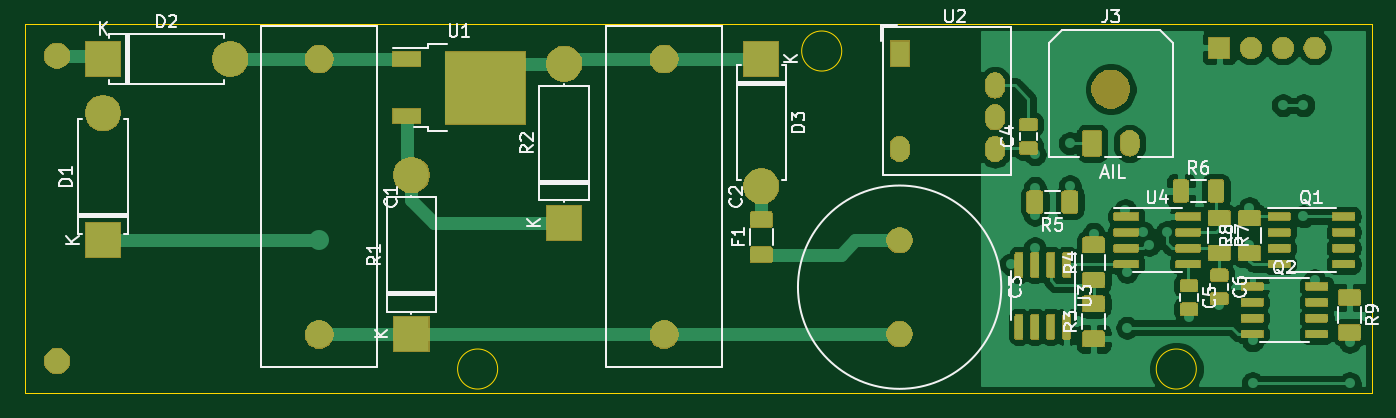
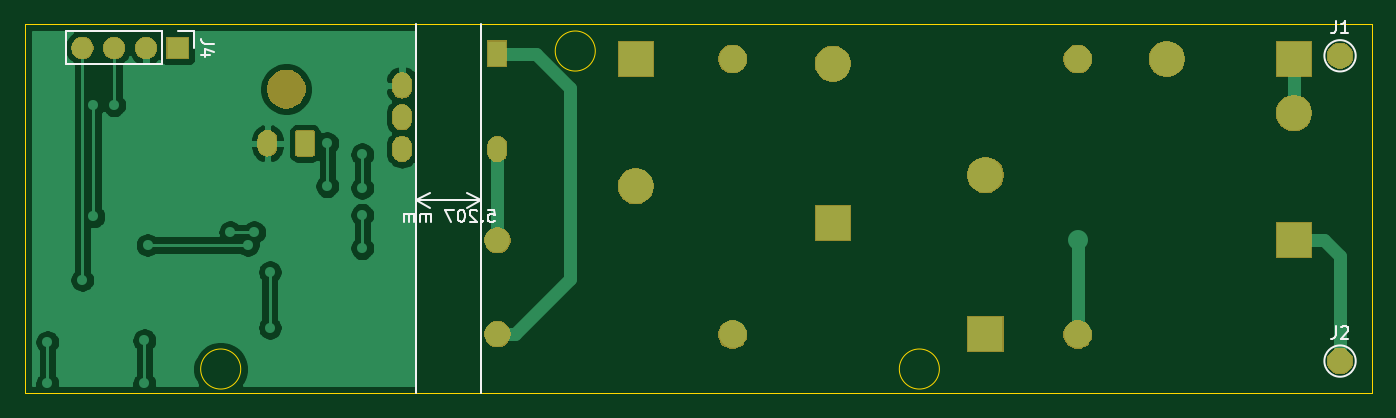
Circuit board: 9 layer files. Board 107.6 x 29.5 mm.
- bottom_copper: AIL_TSAL-B_Cu.gbr (41981 bytes)
- bottom_mask: AIL_TSAL-B_Mask.gbr (24965 bytes)
- paste: AIL_TSAL-B_Paste.gbr (490 bytes)
- bottom_silk: AIL_TSAL-B_SilkS.gbr (4782 bytes)
- outline: AIL_TSAL-Edge_Cuts.gbr (1917 bytes)
- top_copper: AIL_TSAL-F_Cu.gbr (185522 bytes)
- top_mask: AIL_TSAL-F_Mask.gbr (78499 bytes)
- paste: AIL_TSAL-F_Paste.gbr (98229 bytes)
- top_silk: AIL_TSAL-F_SilkS.gbr (24270 bytes)

=== bottom_copper: AIL_TSAL-B_Cu.gbr (41981 bytes, source omitted) ===
=== bottom_mask: AIL_TSAL-B_Mask.gbr (24965 bytes, source omitted) ===
=== paste: AIL_TSAL-B_Paste.gbr ===
G04 #@! TF.GenerationSoftware,KiCad,Pcbnew,(5.1.5)-3*
G04 #@! TF.CreationDate,2020-07-16T16:27:48-04:00*
G04 #@! TF.ProjectId,AIL_TSAL,41494c5f-5453-4414-9c2e-6b696361645f,rev?*
G04 #@! TF.SameCoordinates,Original*
G04 #@! TF.FileFunction,Paste,Bot*
G04 #@! TF.FilePolarity,Positive*
%FSLAX46Y46*%
G04 Gerber Fmt 4.6, Leading zero omitted, Abs format (unit mm)*
G04 Created by KiCad (PCBNEW (5.1.5)-3) date 2020-07-16 16:27:48*
%MOMM*%
%LPD*%
G04 APERTURE LIST*
G04 APERTURE END LIST*
M02*

=== bottom_silk: AIL_TSAL-B_SilkS.gbr ===
G04 #@! TF.GenerationSoftware,KiCad,Pcbnew,(5.1.5)-3*
G04 #@! TF.CreationDate,2020-07-16T16:27:48-04:00*
G04 #@! TF.ProjectId,AIL_TSAL,41494c5f-5453-4414-9c2e-6b696361645f,rev?*
G04 #@! TF.SameCoordinates,Original*
G04 #@! TF.FileFunction,Legend,Bot*
G04 #@! TF.FilePolarity,Positive*
%FSLAX46Y46*%
G04 Gerber Fmt 4.6, Leading zero omitted, Abs format (unit mm)*
G04 Created by KiCad (PCBNEW (5.1.5)-3) date 2020-07-16 16:27:48*
%MOMM*%
%LPD*%
G04 APERTURE LIST*
%ADD10C,0.150000*%
%ADD11C,0.120000*%
G04 APERTURE END LIST*
D10*
X149320642Y-102195380D02*
X148844452Y-102195380D01*
X148796833Y-102671571D01*
X148844452Y-102623952D01*
X148939690Y-102576333D01*
X149177785Y-102576333D01*
X149273023Y-102623952D01*
X149320642Y-102671571D01*
X149368261Y-102766809D01*
X149368261Y-103004904D01*
X149320642Y-103100142D01*
X149273023Y-103147761D01*
X149177785Y-103195380D01*
X148939690Y-103195380D01*
X148844452Y-103147761D01*
X148796833Y-103100142D01*
X149796833Y-103100142D02*
X149844452Y-103147761D01*
X149796833Y-103195380D01*
X149749214Y-103147761D01*
X149796833Y-103100142D01*
X149796833Y-103195380D01*
X150225404Y-102290619D02*
X150273023Y-102243000D01*
X150368261Y-102195380D01*
X150606357Y-102195380D01*
X150701595Y-102243000D01*
X150749214Y-102290619D01*
X150796833Y-102385857D01*
X150796833Y-102481095D01*
X150749214Y-102623952D01*
X150177785Y-103195380D01*
X150796833Y-103195380D01*
X151415880Y-102195380D02*
X151511119Y-102195380D01*
X151606357Y-102243000D01*
X151653976Y-102290619D01*
X151701595Y-102385857D01*
X151749214Y-102576333D01*
X151749214Y-102814428D01*
X151701595Y-103004904D01*
X151653976Y-103100142D01*
X151606357Y-103147761D01*
X151511119Y-103195380D01*
X151415880Y-103195380D01*
X151320642Y-103147761D01*
X151273023Y-103100142D01*
X151225404Y-103004904D01*
X151177785Y-102814428D01*
X151177785Y-102576333D01*
X151225404Y-102385857D01*
X151273023Y-102290619D01*
X151320642Y-102243000D01*
X151415880Y-102195380D01*
X152082547Y-102195380D02*
X152749214Y-102195380D01*
X152320642Y-103195380D01*
X153892071Y-103195380D02*
X153892071Y-102528714D01*
X153892071Y-102623952D02*
X153939690Y-102576333D01*
X154034928Y-102528714D01*
X154177785Y-102528714D01*
X154273023Y-102576333D01*
X154320642Y-102671571D01*
X154320642Y-103195380D01*
X154320642Y-102671571D02*
X154368261Y-102576333D01*
X154463500Y-102528714D01*
X154606357Y-102528714D01*
X154701595Y-102576333D01*
X154749214Y-102671571D01*
X154749214Y-103195380D01*
X155225404Y-103195380D02*
X155225404Y-102528714D01*
X155225404Y-102623952D02*
X155273023Y-102576333D01*
X155368261Y-102528714D01*
X155511119Y-102528714D01*
X155606357Y-102576333D01*
X155653976Y-102671571D01*
X155653976Y-103195380D01*
X155653976Y-102671571D02*
X155701595Y-102576333D01*
X155796833Y-102528714D01*
X155939690Y-102528714D01*
X156034928Y-102576333D01*
X156082547Y-102671571D01*
X156082547Y-103195380D01*
D11*
X149860000Y-101473000D02*
X155067000Y-101473000D01*
X149860000Y-101473000D02*
X149860000Y-102059421D01*
X155067000Y-101473000D02*
X155067000Y-102059421D01*
X155067000Y-101473000D02*
X153940496Y-102059421D01*
X155067000Y-101473000D02*
X153940496Y-100886579D01*
X149860000Y-101473000D02*
X150986504Y-102059421D01*
X149860000Y-101473000D02*
X150986504Y-100886579D01*
X149860000Y-87376000D02*
X149860000Y-116840000D01*
X155067000Y-87376000D02*
X155067000Y-116840000D01*
X82531000Y-89916000D02*
G75*
G03X82531000Y-89916000I-1251000J0D01*
G01*
X82531000Y-114300000D02*
G75*
G03X82531000Y-114300000I-1251000J0D01*
G01*
X183067000Y-87951000D02*
X183067000Y-90611000D01*
X175387000Y-87951000D02*
X183067000Y-87951000D01*
X175387000Y-90611000D02*
X183067000Y-90611000D01*
X175387000Y-87951000D02*
X175387000Y-90611000D01*
X174117000Y-87951000D02*
X172787000Y-87951000D01*
X172787000Y-87951000D02*
X172787000Y-89281000D01*
D10*
X81613333Y-87118380D02*
X81613333Y-87832666D01*
X81660952Y-87975523D01*
X81756190Y-88070761D01*
X81899047Y-88118380D01*
X81994285Y-88118380D01*
X80613333Y-88118380D02*
X81184761Y-88118380D01*
X80899047Y-88118380D02*
X80899047Y-87118380D01*
X80994285Y-87261238D01*
X81089523Y-87356476D01*
X81184761Y-87404095D01*
X81613333Y-111502380D02*
X81613333Y-112216666D01*
X81660952Y-112359523D01*
X81756190Y-112454761D01*
X81899047Y-112502380D01*
X81994285Y-112502380D01*
X81184761Y-111597619D02*
X81137142Y-111550000D01*
X81041904Y-111502380D01*
X80803809Y-111502380D01*
X80708571Y-111550000D01*
X80660952Y-111597619D01*
X80613333Y-111692857D01*
X80613333Y-111788095D01*
X80660952Y-111930952D01*
X81232380Y-112502380D01*
X80613333Y-112502380D01*
X171239380Y-88947666D02*
X171953666Y-88947666D01*
X172096523Y-88900047D01*
X172191761Y-88804809D01*
X172239380Y-88661952D01*
X172239380Y-88566714D01*
X171572714Y-89852428D02*
X172239380Y-89852428D01*
X171191761Y-89614333D02*
X171906047Y-89376238D01*
X171906047Y-89995285D01*
M02*

=== outline: AIL_TSAL-Edge_Cuts.gbr ===
G04 #@! TF.GenerationSoftware,KiCad,Pcbnew,(5.1.5)-3*
G04 #@! TF.CreationDate,2020-07-16T16:27:49-04:00*
G04 #@! TF.ProjectId,AIL_TSAL,41494c5f-5453-4414-9c2e-6b696361645f,rev?*
G04 #@! TF.SameCoordinates,Original*
G04 #@! TF.FileFunction,Profile,NP*
%FSLAX46Y46*%
G04 Gerber Fmt 4.6, Leading zero omitted, Abs format (unit mm)*
G04 Created by KiCad (PCBNEW (5.1.5)-3) date 2020-07-16 16:27:49*
%MOMM*%
%LPD*%
G04 APERTURE LIST*
%ADD10C,0.050000*%
G04 APERTURE END LIST*
D10*
X116484000Y-114935000D02*
G75*
G03X116484000Y-114935000I-1600000J0D01*
G01*
X172288000Y-114935000D02*
G75*
G03X172288000Y-114935000I-1600000J0D01*
G01*
X143967000Y-89535000D02*
G75*
G03X143967000Y-89535000I-1600000J0D01*
G01*
X78740000Y-115062000D02*
X78740000Y-116840000D01*
X186309000Y-105664000D02*
X186309000Y-116840000D01*
X186309000Y-99060000D02*
X186309000Y-105664000D01*
X186309000Y-91440000D02*
X186309000Y-99060000D01*
X186309000Y-87376000D02*
X186309000Y-91440000D01*
X166878000Y-116840000D02*
X186309000Y-116840000D01*
X154051000Y-116840000D02*
X166878000Y-116840000D01*
X142240000Y-116840000D02*
X154051000Y-116840000D01*
X120904000Y-116840000D02*
X142240000Y-116840000D01*
X103505000Y-116840000D02*
X120904000Y-116840000D01*
X94869000Y-116840000D02*
X103505000Y-116840000D01*
X90424000Y-116840000D02*
X94869000Y-116840000D01*
X82931000Y-116840000D02*
X90424000Y-116840000D01*
X78740000Y-116840000D02*
X82931000Y-116840000D01*
X78740000Y-113792000D02*
X78740000Y-115062000D01*
X78740000Y-108712000D02*
X78740000Y-113792000D01*
X78740000Y-87376000D02*
X78740000Y-108712000D01*
X92456000Y-87376000D02*
X78740000Y-87376000D01*
X106172000Y-87376000D02*
X92456000Y-87376000D01*
X135255000Y-87376000D02*
X106172000Y-87376000D01*
X140208000Y-87376000D02*
X135255000Y-87376000D01*
X146177000Y-87376000D02*
X140208000Y-87376000D01*
X159893000Y-87376000D02*
X146177000Y-87376000D01*
X186309000Y-87376000D02*
X159893000Y-87376000D01*
M02*

=== top_copper: AIL_TSAL-F_Cu.gbr (185522 bytes, source omitted) ===
=== top_mask: AIL_TSAL-F_Mask.gbr (78499 bytes, source omitted) ===
=== paste: AIL_TSAL-F_Paste.gbr (98229 bytes, source omitted) ===
=== top_silk: AIL_TSAL-F_SilkS.gbr (24270 bytes, source omitted) ===
